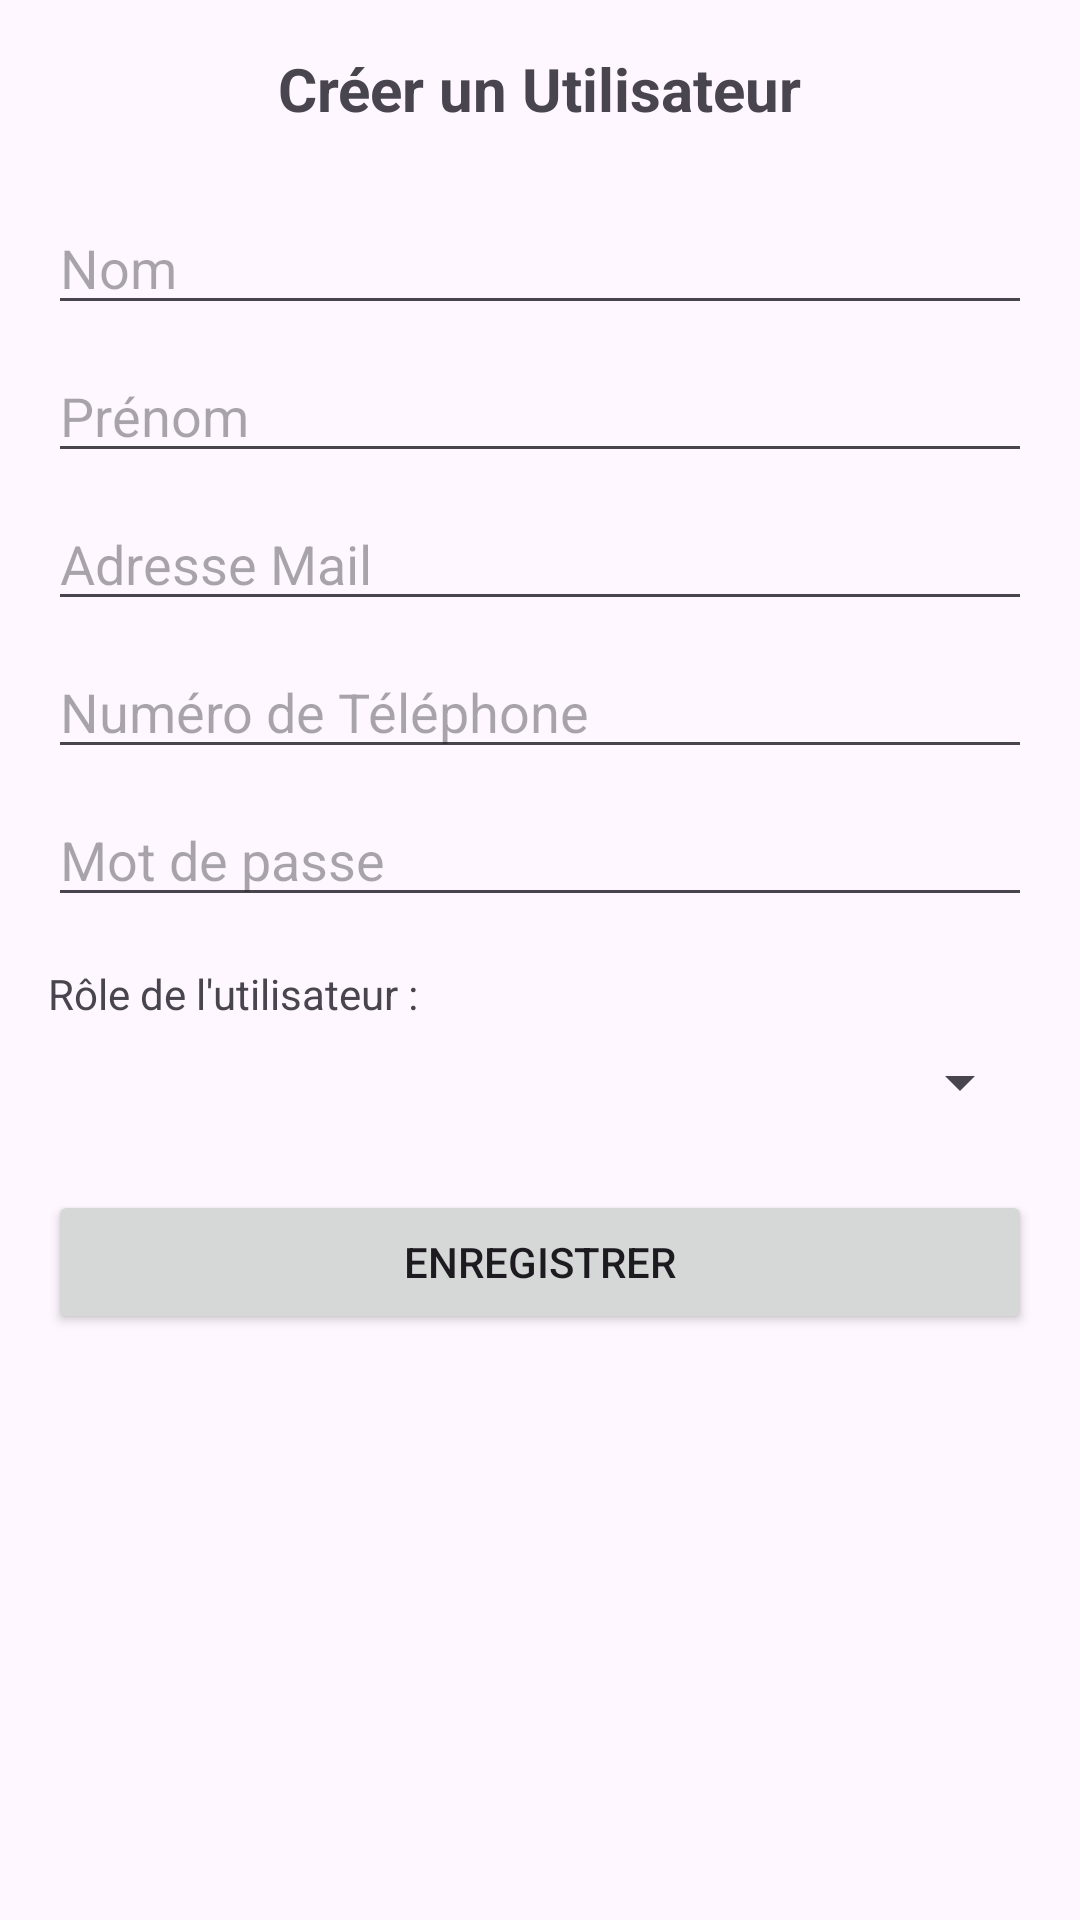

Here is an Android app screen rendered from its layout file. Give the layout XML and the strings, colors and styles it references.
<!-- AndroidManifest.xml: application theme Theme.AP4 -->
<!-- res/layout/activity_create_admin.xml -->
<?xml version="1.0" encoding="utf-8"?>
<androidx.constraintlayout.widget.ConstraintLayout xmlns:android="http://schemas.android.com/apk/res/android"
    xmlns:app="http://schemas.android.com/apk/res-auto"
    android:layout_width="match_parent"
    android:layout_height="match_parent"
    android:padding="16dp">

    <TextView
        android:id="@+id/tvTitle"
        android:layout_width="wrap_content"
        android:layout_height="wrap_content"
        android:text="Créer un Utilisateur"
        android:textSize="20sp"
        android:textStyle="bold"
        app:layout_constraintTop_toTopOf="parent"
        app:layout_constraintStart_toStartOf="parent"
        app:layout_constraintEnd_toEndOf="parent" />

    <EditText
        android:id="@+id/etNom"
        android:layout_width="match_parent"
        android:layout_height="wrap_content"
        android:layout_marginTop="24dp"
        android:hint="Nom"
        app:layout_constraintTop_toBottomOf="@id/tvTitle" />

    <EditText
        android:id="@+id/etPrenom"
        android:layout_width="match_parent"
        android:layout_height="wrap_content"
        android:layout_marginTop="8dp"
        android:hint="Prénom"
        app:layout_constraintTop_toBottomOf="@id/etNom" />

    <EditText
        android:id="@+id/etEmail"
        android:layout_width="match_parent"
        android:layout_height="wrap_content"
        android:layout_marginTop="8dp"
        android:hint="Adresse Mail"
        android:inputType="textEmailAddress"
        app:layout_constraintTop_toBottomOf="@id/etPrenom" />

    <EditText
        android:id="@+id/etTel"
        android:layout_width="match_parent"
        android:layout_height="wrap_content"
        android:layout_marginTop="8dp"
        android:hint="Numéro de Téléphone"
        android:inputType="phone"
        app:layout_constraintTop_toBottomOf="@id/etEmail" />

    <EditText
        android:id="@+id/etPassword"
        android:layout_width="match_parent"
        android:layout_height="wrap_content"
        android:layout_marginTop="8dp"
        android:hint="Mot de passe"
        android:inputType="textPassword"
        app:layout_constraintTop_toBottomOf="@id/etTel" />

    <TextView
        android:id="@+id/tvRoleLabel"
        android:layout_width="wrap_content"
        android:layout_height="wrap_content"
        android:layout_marginTop="16dp"
        android:text="Rôle de l'utilisateur :"
        app:layout_constraintStart_toStartOf="parent"
        app:layout_constraintTop_toBottomOf="@id/etPassword" />

    <Spinner
        android:id="@+id/spinnerRole"
        android:layout_width="0dp"
        android:layout_height="wrap_content"
        android:layout_marginTop="8dp"
        app:layout_constraintEnd_toEndOf="parent"
        app:layout_constraintStart_toStartOf="parent"
        app:layout_constraintTop_toBottomOf="@id/tvRoleLabel" />

    <Button
        android:id="@+id/btnSave"
        android:layout_width="match_parent"
        android:layout_height="wrap_content"
        android:layout_marginTop="24dp"
        android:text="Enregistrer"
        app:layout_constraintTop_toBottomOf="@id/spinnerRole" />

</androidx.constraintlayout.widget.ConstraintLayout>
<!-- resources referenced by this layout -->
<resources>
  <style name="Theme.AP4" parent="Base.Theme.AP4" />
  <style name="Base.Theme.AP4" parent="Theme.Material3.DayNight.NoActionBar">
          
          
      </style>
</resources>
